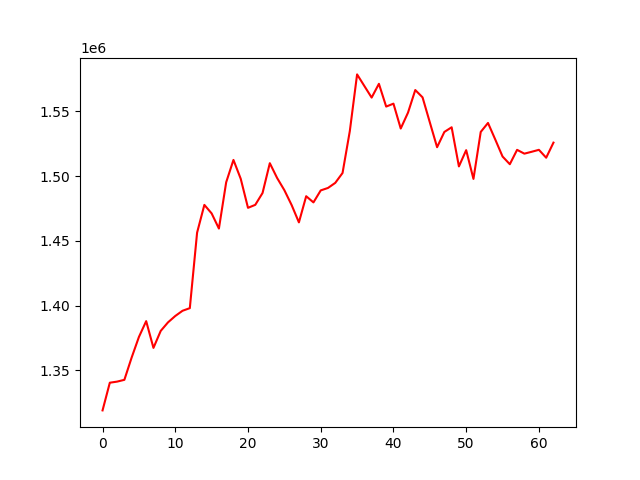

Data behind this chart, as committed beside it:
account_value, date, daily_return
1319203, 2022-10-11, 
1340561, 2022-10-12, 0.01619
1341405, 2022-10-13, 0.0006293
1342783, 2022-10-14, 0.001028
1359947, 2022-10-17, 0.01278
1375835, 2022-10-18, 0.01168
1388055, 2022-10-19, 0.008882
1367421, 2022-10-20, -0.01487
1380539, 2022-10-21, 0.009593
1387111, 2022-10-24, 0.00476
1392032, 2022-10-25, 0.003548
1396064, 2022-10-27, 0.002897
1398079, 2022-10-28, 0.001443
1456304, 2022-10-31, 0.04165
1477728, 2022-11-01, 0.01471
1471159, 2022-11-02, -0.004445
1459477, 2022-11-03, -0.007941
1495180, 2022-11-04, 0.02446
1512416, 2022-11-07, 0.01153
1497879, 2022-11-09, -0.009612
1475465, 2022-11-10, -0.01496
1477770, 2022-11-11, 0.001562
1486899, 2022-11-14, 0.006178
1509902, 2022-11-15, 0.01547
1498521, 2022-11-16, -0.007538
1489076, 2022-11-17, -0.006303
1477596, 2022-11-18, -0.00771
1464248, 2022-11-21, -0.009034
1484421, 2022-11-22, 0.01378
1479650, 2022-11-23, -0.003214
1488908, 2022-11-24, 0.006257
1490804, 2022-11-25, 0.001273
1494726, 2022-11-28, 0.002631
1502337, 2022-11-29, 0.005092
1534680, 2022-11-30, 0.02153
1578393, 2022-12-01, 0.02848
1569440, 2022-12-02, -0.005672
1560506, 2022-12-05, -0.005693
1571126, 2022-12-06, 0.006806
1553571, 2022-12-07, -0.01117
1555827, 2022-12-08, 0.001452
1536638, 2022-12-09, -0.01233
1548896, 2022-12-12, 0.007977
1566327, 2022-12-13, 0.01125
1560701, 2022-12-14, -0.003592
1541439, 2022-12-15, -0.01234
1522232, 2022-12-16, -0.01246
1534003, 2022-12-19, 0.007732
1537603, 2022-12-20, 0.002347
1507419, 2022-12-21, -0.01963
1519947, 2022-12-22, 0.008311
1497770, 2022-12-23, -0.01459
1534010, 2022-12-26, 0.0242
1540944, 2022-12-27, 0.00452
1528155, 2022-12-28, -0.0083
1515056, 2022-12-29, -0.008572
1509106, 2022-12-30, -0.003927
1520196, 2023-01-02, 0.007348
1517257, 2023-01-03, -0.001933
1518698, 2023-01-04, 0.0009498
... 3 more rows
